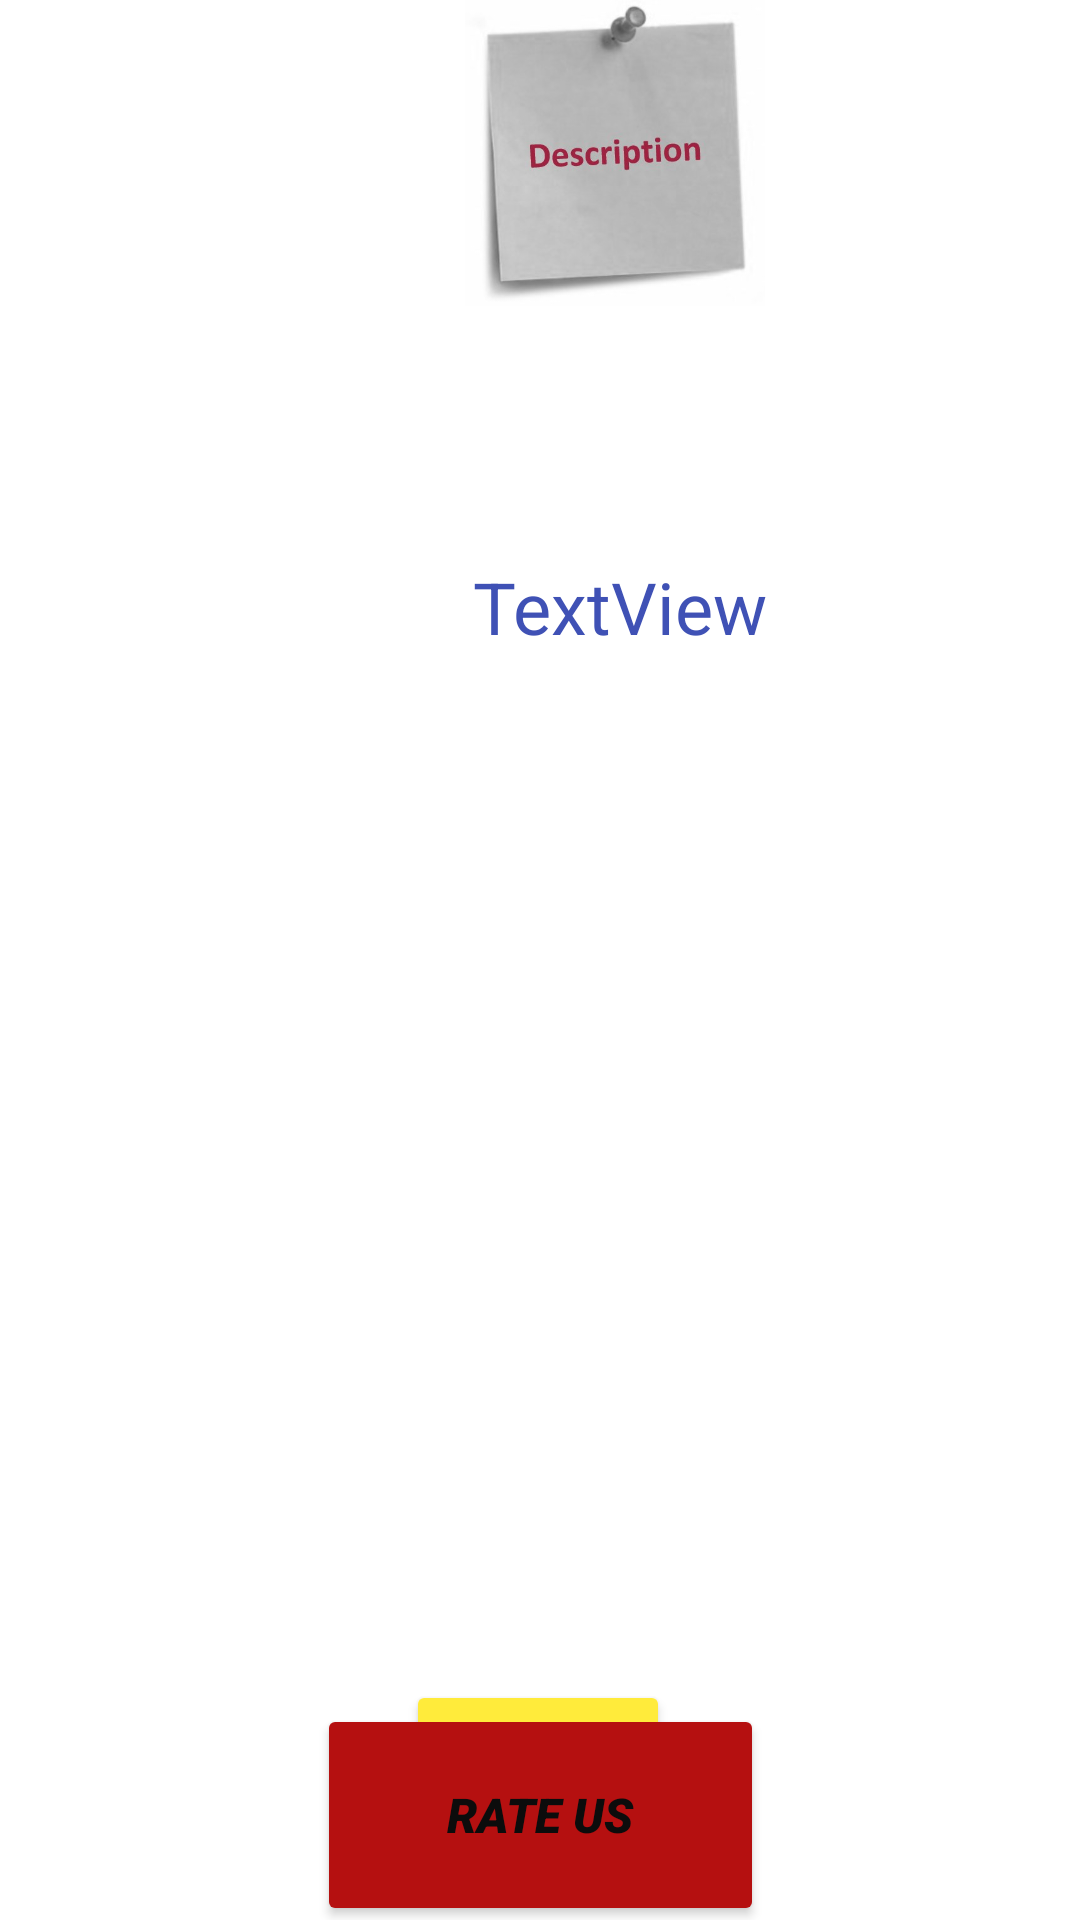

Layout XML and referenced resources for this Android screen:
<!-- AndroidManifest.xml: application theme Theme.RecyclerView -->
<!-- res/layout/activity_image.xml -->
<?xml version="1.0" encoding="utf-8"?>
<androidx.constraintlayout.widget.ConstraintLayout xmlns:android="http://schemas.android.com/apk/res/android"
    xmlns:app="http://schemas.android.com/apk/res-auto"
    xmlns:tools="http://schemas.android.com/tools"
    android:layout_width="match_parent"
    android:layout_height="match_parent"
    tools:context=".image">


    


    <Button
        android:id="@+id/open"
        android:layout_width="wrap_content"
        android:layout_height="wrap_content"

        android:layout_marginBottom="32dp"
        android:backgroundTint="#FFEB3B"
        android:textAlignment="center"
        app:icon="@android:drawable/ic_menu_revert"
        app:iconGravity="textEnd"
        app:iconTint="#D10707"
        app:layout_constraintBaseline_toTopOf="parent"
        app:layout_constraintBottom_toBottomOf="parent"
        app:layout_constraintHorizontal_bias="0.498"
        app:layout_constraintLeft_toLeftOf="parent"
        app:layout_constraintRight_toRightOf="parent" />





    <ImageView
        android:id="@+id/imageView2"
        android:layout_width="410dp"
        android:layout_height="102dp"
        app:srcCompat="@drawable/gram"
        tools:layout_editor_absoluteX="0dp"
        tools:layout_editor_absoluteY="1dp" />

    <TextView
        android:id="@+id/textView4"
        android:layout_width="413dp"
        android:layout_height="542dp"
        android:layout_marginTop="84dp"
        android:text="TextView"
        android:textAlignment="center"
        android:textColor="#3F51B5"
        android:textSize="24sp"
        app:layout_constraintTop_toBottomOf="@+id/imageView2"
        tools:ignore="MissingConstraints"
        tools:layout_editor_absoluteX="-3dp" />

    <Button
        android:id="@+id/rateus"
        android:layout_width="149dp"
        android:layout_height="74dp"
        android:backgroundTint="#B51010"
        android:fontFamily="sans-serif-black"
        android:text="Rate Us"
        android:textColor="#0C0C0C"
        android:textSize="16sp"
        android:textStyle="bold|italic"
        app:layout_constraintBottom_toBottomOf="@+id/textView4"
        app:layout_constraintEnd_toEndOf="parent"
        app:layout_constraintStart_toStartOf="parent"
        app:layout_constraintTop_toTopOf="@+id/textView4"
        app:layout_constraintVertical_bias="0.816" />
</androidx.constraintlayout.widget.ConstraintLayout>
<!-- resources referenced by this layout -->
<resources>
  <!-- drawable gram: jpg bitmap (drawable-v24, 18289 bytes) -->
  <style name="Theme.RecyclerView" parent="Theme.MaterialComponents.DayNight.DarkActionBar">
          
          <item name="colorPrimary">@color/purple_500</item>
          <item name="colorPrimaryVariant">@color/purple_700</item>
          <item name="colorOnPrimary">@color/white</item>
          
          <item name="colorSecondary">@color/teal_200</item>
          <item name="colorSecondaryVariant">@color/teal_700</item>
          <item name="colorOnSecondary">@color/black</item>
          
          <item name="android:statusBarColor" tools:targetApi="l">?attr/colorPrimaryVariant</item>
          
      </style>
  <color name="purple_500">#3F51B5</color>
  <color name="purple_700">#FF3700B3</color>
  <color name="white">#FFFFFFFF</color>
  <color name="teal_200">#F44336</color>
  <color name="teal_700">#FF018786</color>
  <color name="black">#FF000000</color>
</resources>
